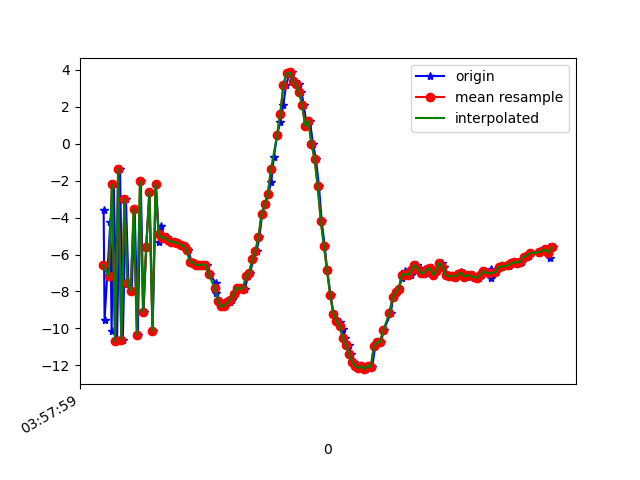

Values plotted in this chart, from the file beside it:
1618545479267, 1241155381382569, -3.5757372, -3.3248663, 5.6873627
1618545479273, 1241155400613339, -9.549, -4.584, -10.46
1618545479310, 1241155419844109, -4.233, -3.29, 4.948
1618545479318, 1241155439074879, -10.14, -4.78, -8.943
1618545479332, 1241155458305649, -2.2, -3.063, 2.979
1618545479353, 1241155477536419, -10.69, -4.645, -5.38
1618545479372, 1241155496767189, -1.372, -2.823, -2.11
1618545479390, 1241155515997959, -10.61, -4.146, 0.6582
1618545479410, 1241155535228729, -3, -3.074, -8.235
1618545479426, 1241155554459499, -7.536, -3.586, 6.177
1618545479447, 1241155573690269, -7.961, -4.615, -11.25
1618545479466, 1241155592921039, -3.54, -2.975, 5.402
1618545479486, 1241155612151809, -10.34, -3.937, -5.669
1618545479505, 1241155631382579, -2.026, -2.246, -3.031
1618545479523, 1241155650613349, -9.115, -3.695, 4.109
1618545479540, 1241155669844119, -5.607, -3.16, -10.46
1618545479562, 1241155689074889, -2.601, -2.288, 6.228
1618545479581, 1241155708305659, -10.13, -3.682, -5.774
1618545479603, 1241155727536429, -2.158, -2.037, -3.77
1618545479622, 1241155746767199, -5.311, -2.567, -5.882
1618545479638, 1241155765997969, -4.457, -2.47, -0.1593
1618545479656, 1241155785228739, -5.104, -2.65, -1.67
1618545479674, 1241155804459509, -5.059, -2.603, -1.496
1618545479694, 1241155823690279, -5.229, -2.721, -1.367
1618545479713, 1241155842921049, -5.296, -2.559, -1.387
1618545479733, 1241155862151819, -5.332, -2.328, -1.265
1618545479752, 1241155881382589, -5.368, -2.101, -1.134
1618545479771, 1241155900613359, -5.463, -2.16, -0.9831
1618545479790, 1241155919844129, -5.537, -2.117, -0.8302
1618545479811, 1241155939074899, -5.738, -1.957, -0.8218
1618545479828, 1241155958305669, -6.381, -2.39, -1.565
1618545479846, 1241155977536439, -6.435, -1.884, -0.7974
1618545479868, 1241155996767209, -6.565, -1.597, -0.5029
1618545479894, 1241156015997979, -6.556, -1.216, -0.4763
1618545479903, 1241156035228749, -6.547, -0.8455, -0.3905
1618545479932, 1241156054459519, -6.552, -0.7505, -0.09405
1618545479949, 1241156073690289, -7.054, -0.9223, 0.2081
1618545479986, 1241156092921059, -7.551, -0.817, 0.1032
1618545479989, 1241156112151829, -8.096, -0.5351, -0.01796
1618545480010, 1241156131382599, -8.521, -0.0351, -0.2405
1618545480027, 1241156150613369, -8.809, 0.0303, -0.3098
1618545480041, 1241156169844139, -8.771, 0.1802, -0.2224
1618545480060, 1241156189074909, -8.61, -0.2292, -0.03009
1618545480079, 1241156208305679, -8.583, 0.08295, 0.641
1618545480093, 1241156227536449, -8.457, 0.3346, 0.06416
1618545480110, 1241156246767219, -8.145, 0.5159, 0.008034
1618545480134, 1241156265997989, -7.807, 0.5945, -0.05495
1618545480153, 1241156285228759, -7.821, -0.007795, 0.2438
1618545480173, 1241156304583862, -7.87, -0.8717, 0.69
1618545480192, 1241156323814632, -7.177, -1.375, 0.5998
1618545480206, 1241156343045402, -7.008, -2.143, -0.4024
1618545480228, 1241156362276172, -6.245, -2.543, 0.9889
1618545480248, 1241156381506942, -5.808, -3.19, 1.896
1618545480266, 1241156400737712, -5.063, -3.624, 1.69
1618545480284, 1241156419968482, -3.794, -3.838, 1.439
1618545480305, 1241156439199252, -3.253, -3.832, 1.679
1618545480323, 1241156458430022, -2.729, -4.326, 2.202
1618545480342, 1241156477660792, -2.06, -4.588, 2.213
1618545480359, 1241156496891562, -0.7069, -5.03, 2.475
1618545480380, 1241156516122332, 0.4902, -4.532, 2.977
1618545480400, 1241156535353102, 1.179, -3.901, 3.126
... 91 more rows
